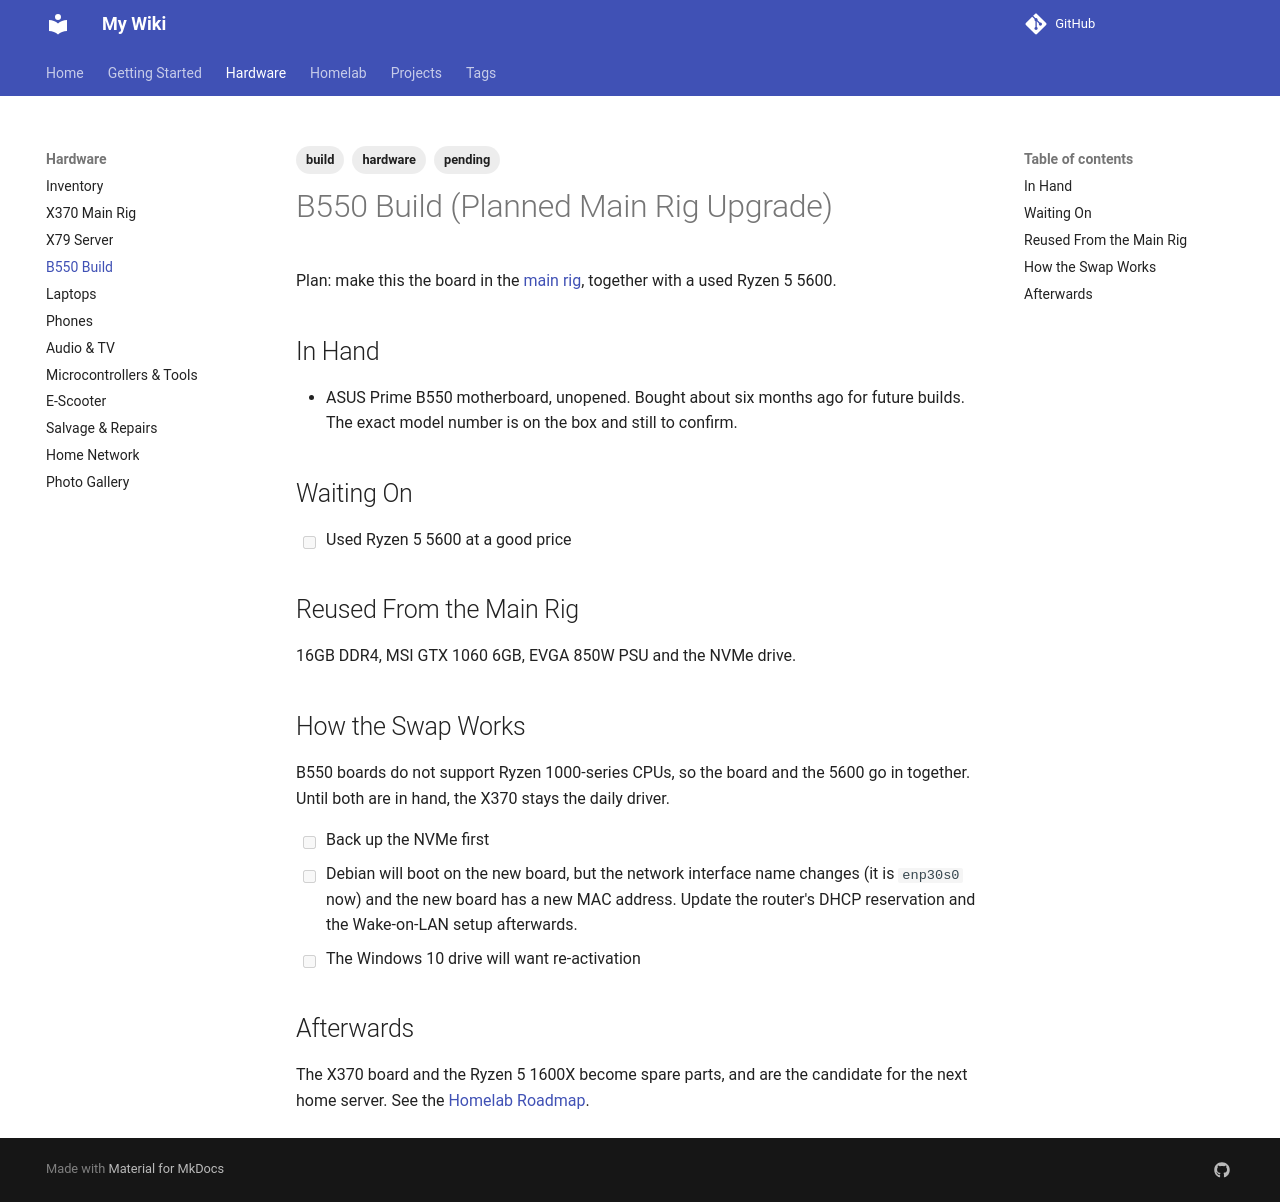

repository: Haxxsimd/my-wiki · page: hardware/b550-build/index.html · generator: mkdocs

---
tags:
  - hardware
  - build
  - pending
---

# B550 Build (Planned Main Rig Upgrade)

Plan: make this the board in the [[desktop-x370|main rig]], together with a used Ryzen 5 5600.

## In Hand

- ASUS Prime B550 motherboard, unopened. Bought about six months ago for future builds. The exact model number is on the box and still to confirm.

## Waiting On

- [ ] Used Ryzen 5 5600 at a good price

## Reused From the Main Rig

16GB DDR4, MSI GTX 1060 6GB, EVGA 850W PSU and the NVMe drive.

## How the Swap Works

B550 boards do not support Ryzen 1000-series CPUs, so the board and the 5600 go in together. Until both are in hand, the X370 stays the daily driver.

- [ ] Back up the NVMe first
- [ ] Debian will boot on the new board, but the network interface name changes (it is `enp30s0` now) and the new board has a new MAC address. Update the router's DHCP reservation and the Wake-on-LAN setup afterwards.
- [ ] The Windows 10 drive will want re-activation

## Afterwards

The X370 board and the Ryzen 5 1600X become spare parts, and are the candidate for the next home server. See the [Homelab Roadmap](../homelab/roadmap.md).
